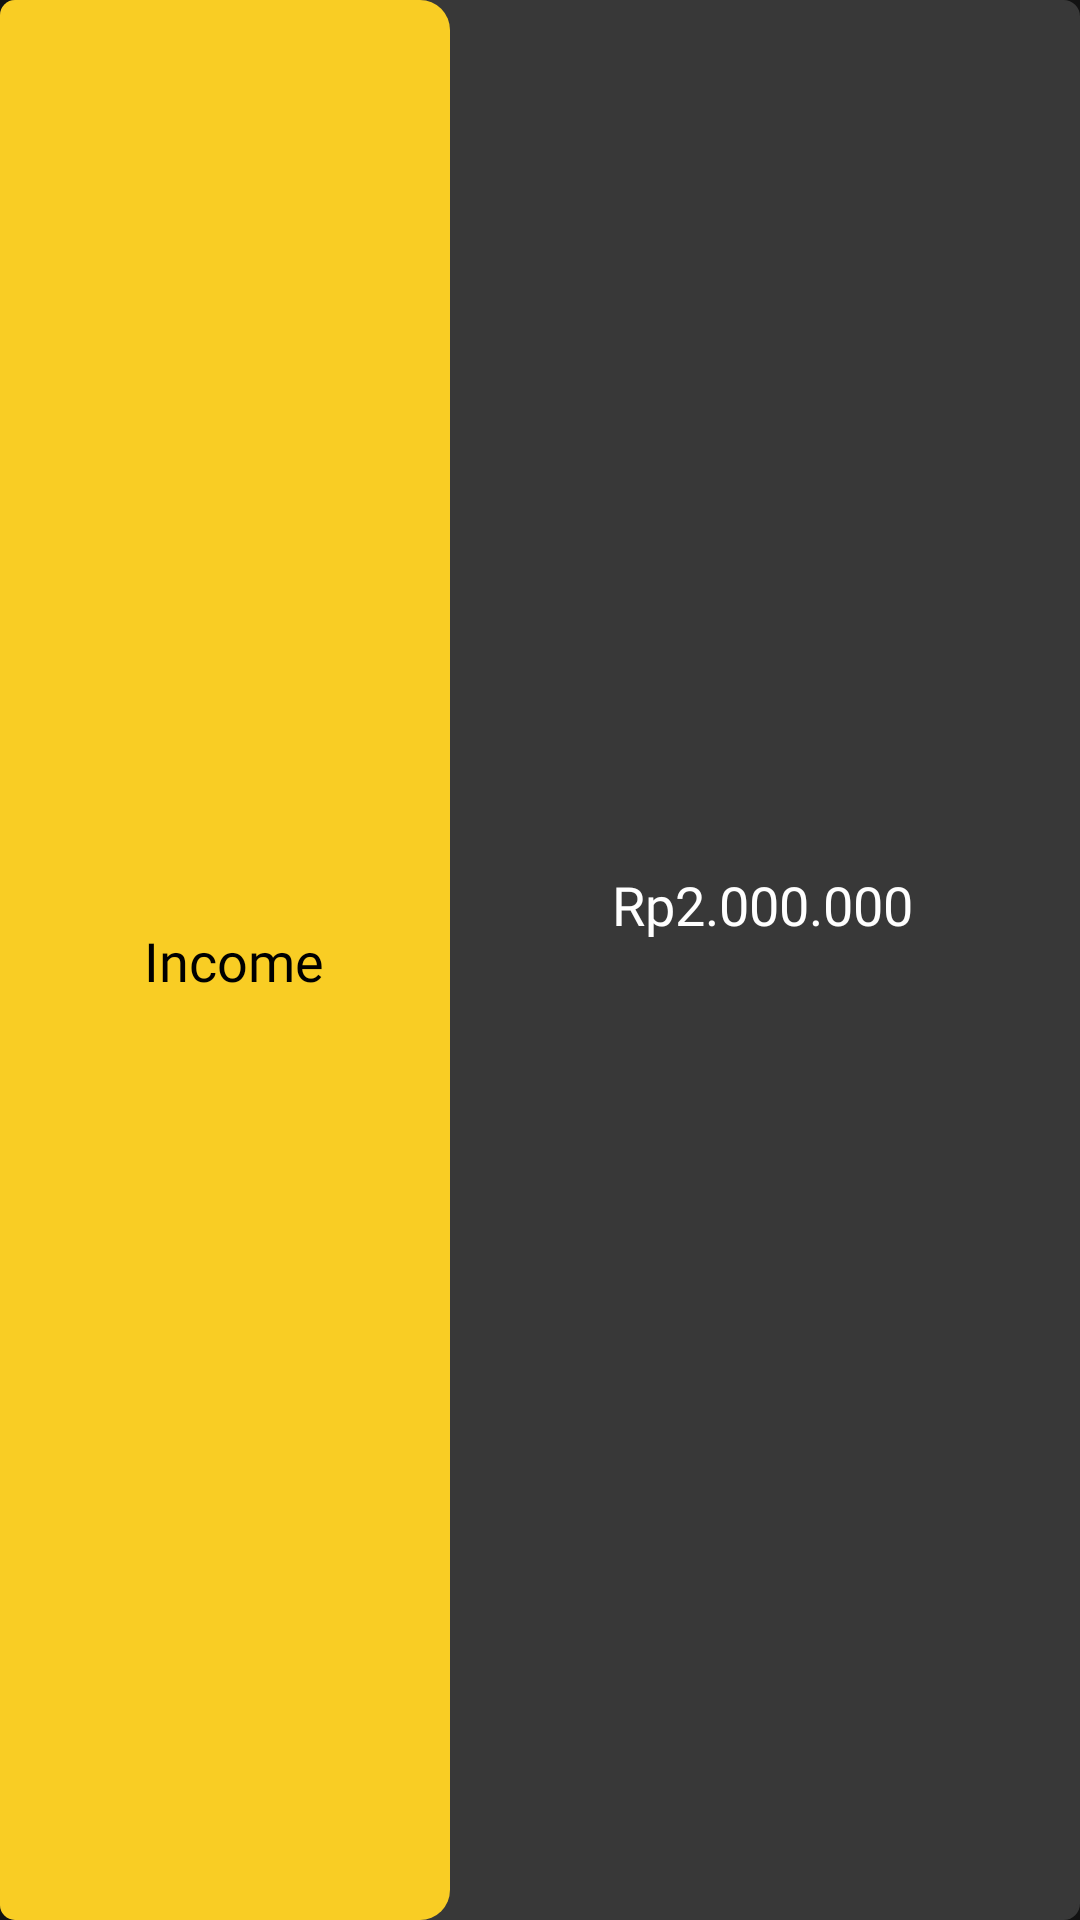

This screen was rendered from an Android layout file. Write that file and the resources it references.
<!-- AndroidManifest.xml: application theme Theme.SmartBiz -->
<!-- res/layout/layout_omset.xml -->
<?xml version="1.0" encoding="utf-8"?>
<androidx.constraintlayout.widget.ConstraintLayout
    xmlns:android="http://schemas.android.com/apk/res/android"
    xmlns:app="http://schemas.android.com/apk/res-auto"
    xmlns:tools="http://schemas.android.com/tools"
    android:layout_width="match_parent"
    android:background="@drawable/input"
    android:layout_margin="20dp"
    android:layout_height="60dp">

    <View
        android:id="@+id/orangeBackground"
        android:layout_width="150dp"
        android:layout_height="match_parent"
        android:layout_weight="1"
        android:background="@drawable/background_statistic"

        android:backgroundTint="@color/yellow_02"
        app:layout_constraintStart_toStartOf="parent"
        app:layout_constraintTop_toTopOf="parent" />

    <TextView
        android:id="@+id/income"
        android:layout_width="wrap_content"
        android:layout_height="wrap_content"
        android:layout_marginStart="48dp"
        android:fontFamily="@font/jost_medium"
        android:gravity="center"
        android:text="@string/income"
        android:textColor="@color/black"
        android:textSize="18sp"
        app:layout_constraintBottom_toBottomOf="parent"
        app:layout_constraintStart_toStartOf="parent"
        app:layout_constraintTop_toTopOf="parent" />

    <TextView
        android:id="@+id/value_income"
        android:layout_width="wrap_content"
        android:layout_height="wrap_content"
        android:layout_marginStart="204dp"
        android:fontFamily="@font/jost_medium"
        android:gravity="center"
        android:text="@string/rp2_000_000"
        android:textColor="@color/white"
        android:textSize="18sp"
        app:layout_constraintBottom_toBottomOf="parent"
        app:layout_constraintStart_toStartOf="parent"
        app:layout_constraintTop_toTopOf="parent"
        app:layout_constraintVertical_bias="0.47" />

</androidx.constraintlayout.widget.ConstraintLayout>
<!-- resources referenced by this layout -->
<resources>
  <color name="black">#FF000000</color>
  <color name="white">#FFFFFFFF</color>
  <color name="yellow_02">#F9CD24</color>
  <!-- drawable background_statistic (drawable) -->
  <?xml version="1.0" encoding="utf-8"?>
  <shape xmlns:android="http://schemas.android.com/apk/res/android">
      <solid android:color="@color/white" />
      <corners
          android:topRightRadius="10dp"
          android:bottomRightRadius="10dp"
          android:topLeftRadius="5dp"
          android:bottomLeftRadius="5dp"/>
  </shape>
  <!-- drawable input (drawable) -->
  <?xml version="1.0" encoding="utf-8"?>
  <selector xmlns:android="http://schemas.android.com/apk/res/android">
  
  
      <item android:state_enabled="true">
          <shape android:shape="rectangle">
              <solid android:color="@color/brown_01"/>
              <corners android:radius="5dp"/>
              <stroke android:color="@color/brown_01" android:width="1dp"/>
          </shape>
      </item>
  </selector>
  <string name="income">Income</string>
  <string name="rp2_000_000">Rp2.000.000</string>
  <style name="Theme.SmartBiz" parent="Base.Theme.SmartBiz" />
  <color name="brown_01">#383838</color>
  <style name="Base.Theme.SmartBiz" parent="Theme.MaterialComponents.NoActionBar">
          
  
  
          
      </style>
</resources>
